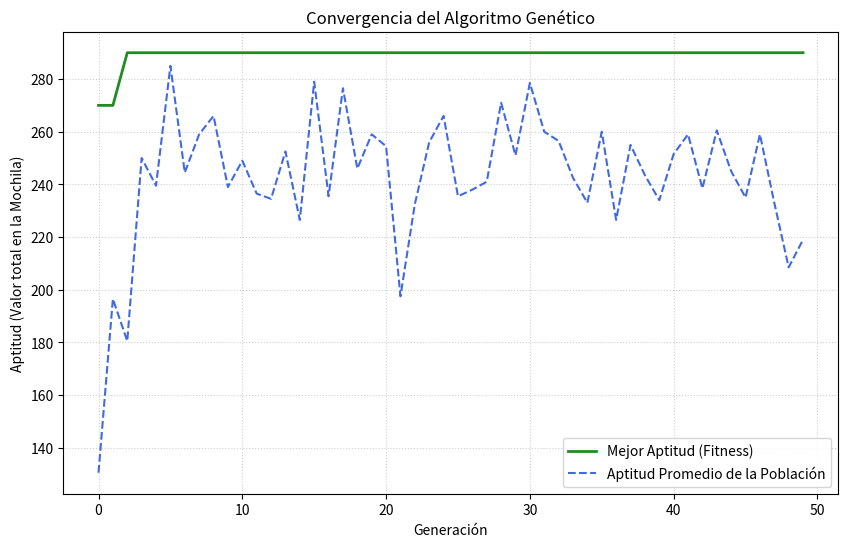

This figure's Python source:
#!/usr/bin/env python
# -*- coding: utf-8 -*-
"""
Plantilla de Tarea 1: Algoritmos Genéticos - Problema de la Mochila
Curso de Python - UNIR

Instrucciones:
1. Complete los bloques de código marcados con "# TODO".
2. Ejecute el archivo para iniciar la simulación evolutiva y ver los resultados.
3. Responda a las preguntas de análisis en el archivo INSTRUCCIONES.md de su entrega.
"""

import random
import matplotlib.pyplot as plt

# --- CONFIGURACIÓN DEL PROBLEMA ---
# Objetivos disponibles: (nombre, peso, valor)
OBJETOS = [
    ("Saco de dormir", 3, 80),
    ("Linterna", 1, 20),
    ("Botiquín", 2, 50),
    ("Botella de agua", 4, 70),
    ("Comida enlatada", 5, 60),
    ("Tienda de campaña", 7, 100),
    ("Brújula", 1, 30),
    ("Ropa de abrigo", 3, 40)
]

CAPACIDAD_MAXIMA = 15  # Peso máximo que soporta la mochila

# --- PARÁMETROS DEL ALGORITMO GENÉTICO ---
TAMANO_POBLACION = 20
GENERACIONES = 50
TASA_CRUZAMIENTO = 0.8
TASA_MUTACION = 0.05
TAMANO_TORNEO = 3

# --- FUNCIONES AUXILIARES Y OPERADORES EVOLUTIVOS ---

def crear_individuo():
    """
    Crea un individuo representado como un cromosoma binario.
    Ejemplo: [0, 1, 1, 0, 0, 1, 0, 1]
    """
    # TODO: Retorne una lista de longitud len(OBJETOS) con valores 0 o 1 generados aleatoriamente
    return [random.randint(0, 1) for _ in range(len(OBJETOS))]

def crear_poblacion(tamano):
    """
    Crea una población inicial de individuos.
    """
    # TODO: Retorne una lista con 'tamano' cantidad de individuos creados
    return [crear_individuo() for _ in range(tamano)]

def evaluar_fitness(individuo):
    """
    Calcula la aptitud (fitness) de un individuo.
    Debe sumar el valor de los objetos seleccionados.
    Si el peso total supera CAPACIDAD_MAXIMA, se debe aplicar una penalización extrema (ej. retornar 0).
    """
    peso_total = 0
    valor_total = 0
    
    # TODO: Calcule el peso_total y el valor_total recorriendo el individuo
    # e indexando en la lista de OBJETOS.
    for i, gen in enumerate(individuo):
        if gen == 1:
            peso_total += OBJETOS[i][1]
            valor_total += OBJETOS[i][2]
            
    # TODO: Si peso_total supera CAPACIDAD_MAXIMA, penalice la aptitud retornando 0 o 1.
    # En caso contrario, retorne el valor_total como aptitud.
    if peso_total > CAPACIDAD_MAXIMA:
        return 0
        
    return valor_total

def seleccion_torneo(poblacion, fitnesses, k=3):
    """
    Selecciona un individuo de la población mediante el método de torneo.
    Se eligen 'k' individuos al azar y se selecciona el que tenga el mejor fitness.
    """
    # TODO: Elija k índices aleatorios de la población
    seleccionados = random.sample(range(len(poblacion)), k)
    
    # TODO: Identifique cuál de los individuos seleccionados tiene la mayor aptitud
    mejor_indice = max(seleccionados, key=lambda idx: fitnesses[idx])
    
    return list(poblacion[mejor_indice])

def cruzamiento(padre1, padre2):
    """
    Realiza el cruzamiento de un punto entre dos padres para generar dos hijos.
    """
    if random.random() < TASA_CRUZAMIENTO:
        # TODO: Seleccione un punto de corte aleatorio entre 1 y len(OBJETOS) - 1
        punto = random.randint(1, len(OBJETOS) - 1)
        
        # TODO: Cree los hijos combinando las partes de los padres en el punto de corte
        hijo1 = padre1[:punto] + padre2[punto:]
        hijo2 = padre2[:punto] + padre1[punto:]
        
        return hijo1, hijo2
    else:
        # Si no hay cruzamiento, los hijos son copias idénticas de los padres
        return list(padre1), list(padre2)

def mutacion(individuo):
    """
    Aplica una mutación de un solo gen en el cromosoma basándose en la TASA_MUTACION.
    Para cada gen, si un número aleatorio es menor que TASA_MUTACION, se invierte su valor (0 a 1 o 1 a 0).
    """
    mutado = list(individuo)
    for i in range(len(mutado)):
        if random.random() < TASA_MUTACION:
            # TODO: Invierta el gen (si es 0 pasa a 1, si es 1 pasa a 0)
            mutado[i] = 1 - mutado[i]
    return mutado

# --- SIMULACIÓN DEL ALGORITMO GENÉTICO ---

def ejecutar_algoritmo_genetico():
    # Inicializar población
    poblacion = crear_poblacion(TAMANO_POBLACION)
    
    # Historial para graficar la convergencia
    historial_mejor_fitness = []
    historial_fitness_promedio = []
    
    mejor_solucion_global = None
    mejor_fitness_global = -1
    
    print("--- Iniciando Simulación Evolutiva ---")
    
    for gen in range(GENERACIONES):
        # Evaluar la aptitud de toda la población
        fitnesses = [evaluar_fitness(ind) for ind in poblacion]
        
        # Registrar métricas
        mejor_fit = max(fitnesses)
        promedio_fit = sum(fitnesses) / len(fitnesses)
        
        historial_mejor_fitness.append(mejor_fit)
        historial_fitness_promedio.append(promedio_fit)
        
        # Identificar y guardar al mejor individuo de la historia
        mejor_ind_gen = poblacion[fitnesses.index(mejor_fit)]
        if mejor_fit > mejor_fitness_global:
            mejor_fitness_global = mejor_fit
            mejor_solucion_global = list(mejor_ind_gen)
            
        print(f"Generación {gen + 1:02d}: Mejor Fitness = {mejor_fit} | Promedio = {promedio_fit:.2f}")
        
        # Crear la nueva generación (Población Siguiente)
        nueva_poblacion = []
        
        # TODO: Implemente el ciclo para llenar la nueva población.
        # En cada iteración, seleccione dos padres usando seleccion_torneo,
        # crúcelos usando cruzamiento, aplique mutacion a cada hijo y agréguelos a nueva_poblacion.
        # Nota: Asegúrese de no exceder el TAMANO_POBLACION.
        while len(nueva_poblacion) < TAMANO_POBLACION:
            padre1 = seleccion_torneo(poblacion, fitnesses, TAMANO_TORNEO)
            padre2 = seleccion_torneo(poblacion, fitnesses, TAMANO_TORNEO)
            
            hijo1, hijo2 = cruzamiento(padre1, padre2)
            
            nueva_poblacion.append(mutacion(hijo1))
            if len(nueva_poblacion) < TAMANO_POBLACION:
                nueva_poblacion.append(mutacion(hijo2))
                
        poblacion = nueva_poblacion
        
    print("\n--- Simulación Finalizada ---")
    print(f"Mejor Aptitud Encontrada: {mejor_fitness_global} puntos")
    
    # Mostrar la solución detallada
    peso_solucion = 0
    print("\nObjetos seleccionados en la mejor mochila:")
    for i, gen in enumerate(mejor_solucion_global):
        if gen == 1:
            nombre, peso, valor = OBJETOS[i]
            peso_solucion += peso
            print(f" - {nombre} (Peso: {peso} kg | Valor: {valor} puntos)")
    print(f"Peso Total: {peso_solucion} kg / {CAPACIDAD_MAXIMA} kg")
    
    return historial_mejor_fitness, historial_fitness_promedio

def graficar_convergencia(mejores, promedios):
    plt.figure(figsize=(10, 6))
    plt.plot(mejores, label="Mejor Aptitud (Fitness)", color="forestgreen", linewidth=2)
    plt.plot(promedios, label="Aptitud Promedio de la Población", color="royalblue", linestyle="--")
    plt.xlabel("Generación")
    plt.ylabel("Aptitud (Valor total en la Mochila)")
    plt.title("Convergencia del Algoritmo Genético")
    plt.legend()
    plt.grid(True, linestyle=":", alpha=0.6)
    
    # Guardar gráfica
    plt.savefig("evolucion_fitness.png")
    print("\n[Éxito] Gráfica de convergencia guardada como 'evolucion_fitness.png'")
    plt.show()

if __name__ == "__main__":
    # Asegurar reproducibilidad para comparar
    random.seed(42)
    
    mejores, promedios = ejecutar_algoritmo_genetico()
    graficar_convergencia(mejores, promedios)
